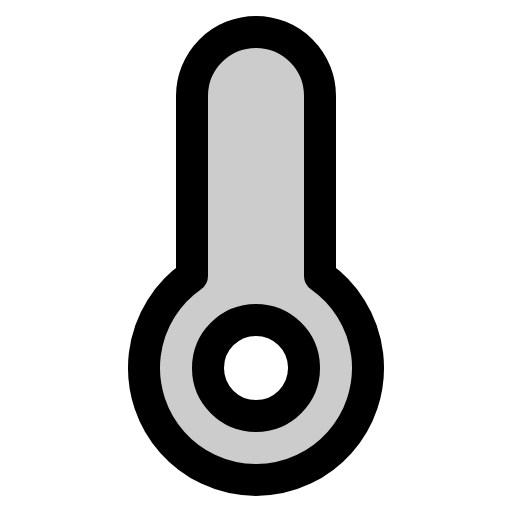
t = 0.00 s
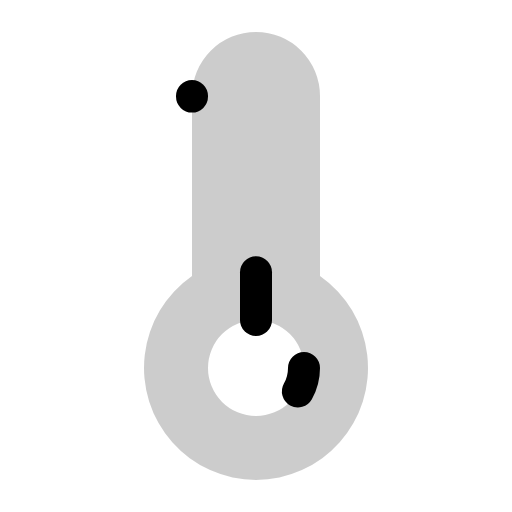
t = 0.60 s
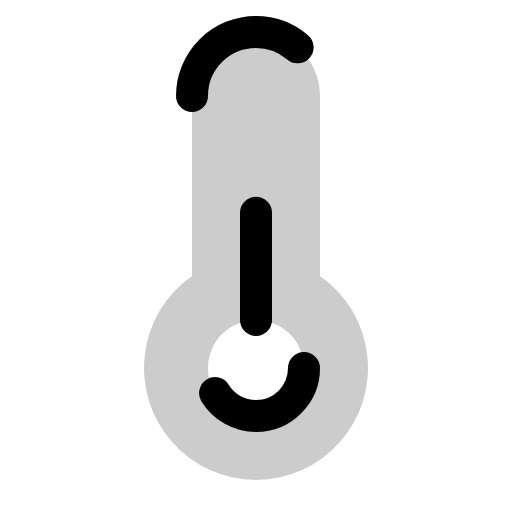
t = 0.98 s
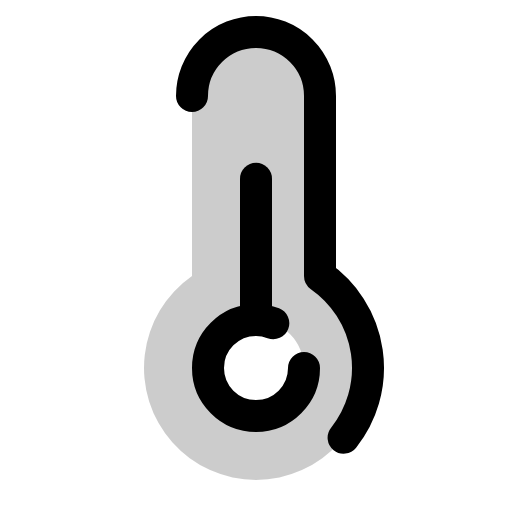
t = 1.35 s
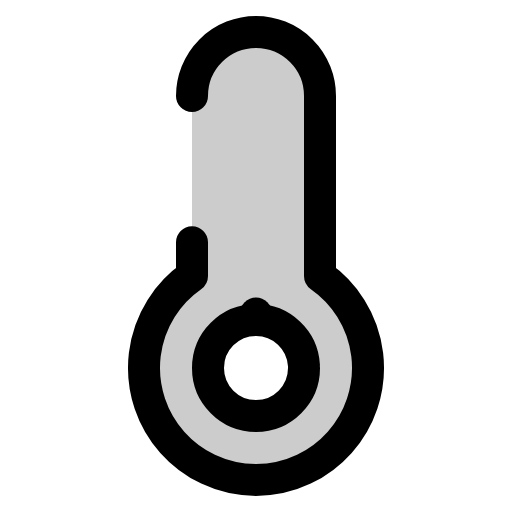
t = 1.73 s

The animated SVG that drew these frames (rendered in a browser with its animation timeline set to each time). Animation: 1 CSS @keyframes rule; one cycle of 2.10 s, repeats indefinitely.

<svg xmlns="http://www.w3.org/2000/svg" viewBox="0 0 256 256">
  <style>
    .draw-line {
      stroke-dasharray: 1;
      stroke-dashoffset: 0;
    }
    svg:hover .draw-line {
      animation: phosphor-draw-in 1.5s ease-in-out infinite;
    }
    @keyframes phosphor-draw-in {
      0%   { stroke-dashoffset: 1; }
      100% { stroke-dashoffset: 0; }
    }
  </style><rect width="256" height="256" fill="none"/><path d="M160,138V48a32,32,0,0,0-64,0v90a56,56,0,1,0,64,0Zm-32,70a24,24,0,1,1,24-24A24,24,0,0,1,128,208Z" opacity="0.2"/><line x1="128" y1="160" x2="128" y2="88" fill="none" stroke="currentColor" stroke-linecap="round" stroke-linejoin="round" stroke-width="16" class="draw-line" pathLength="1" style="animation-delay: 0s"/><circle cx="128" cy="184" r="24" fill="none" stroke="currentColor" stroke-linecap="round" stroke-linejoin="round" stroke-width="16" class="draw-line" pathLength="1" style="animation-delay: 0.3s"/><path d="M96,48a32,32,0,0,1,64,0v90a56,56,0,1,1-64,0Z" fill="none" stroke="currentColor" stroke-linecap="round" stroke-linejoin="round" stroke-width="16" class="draw-line" pathLength="1" style="animation-delay: 0.6s"/></svg>
